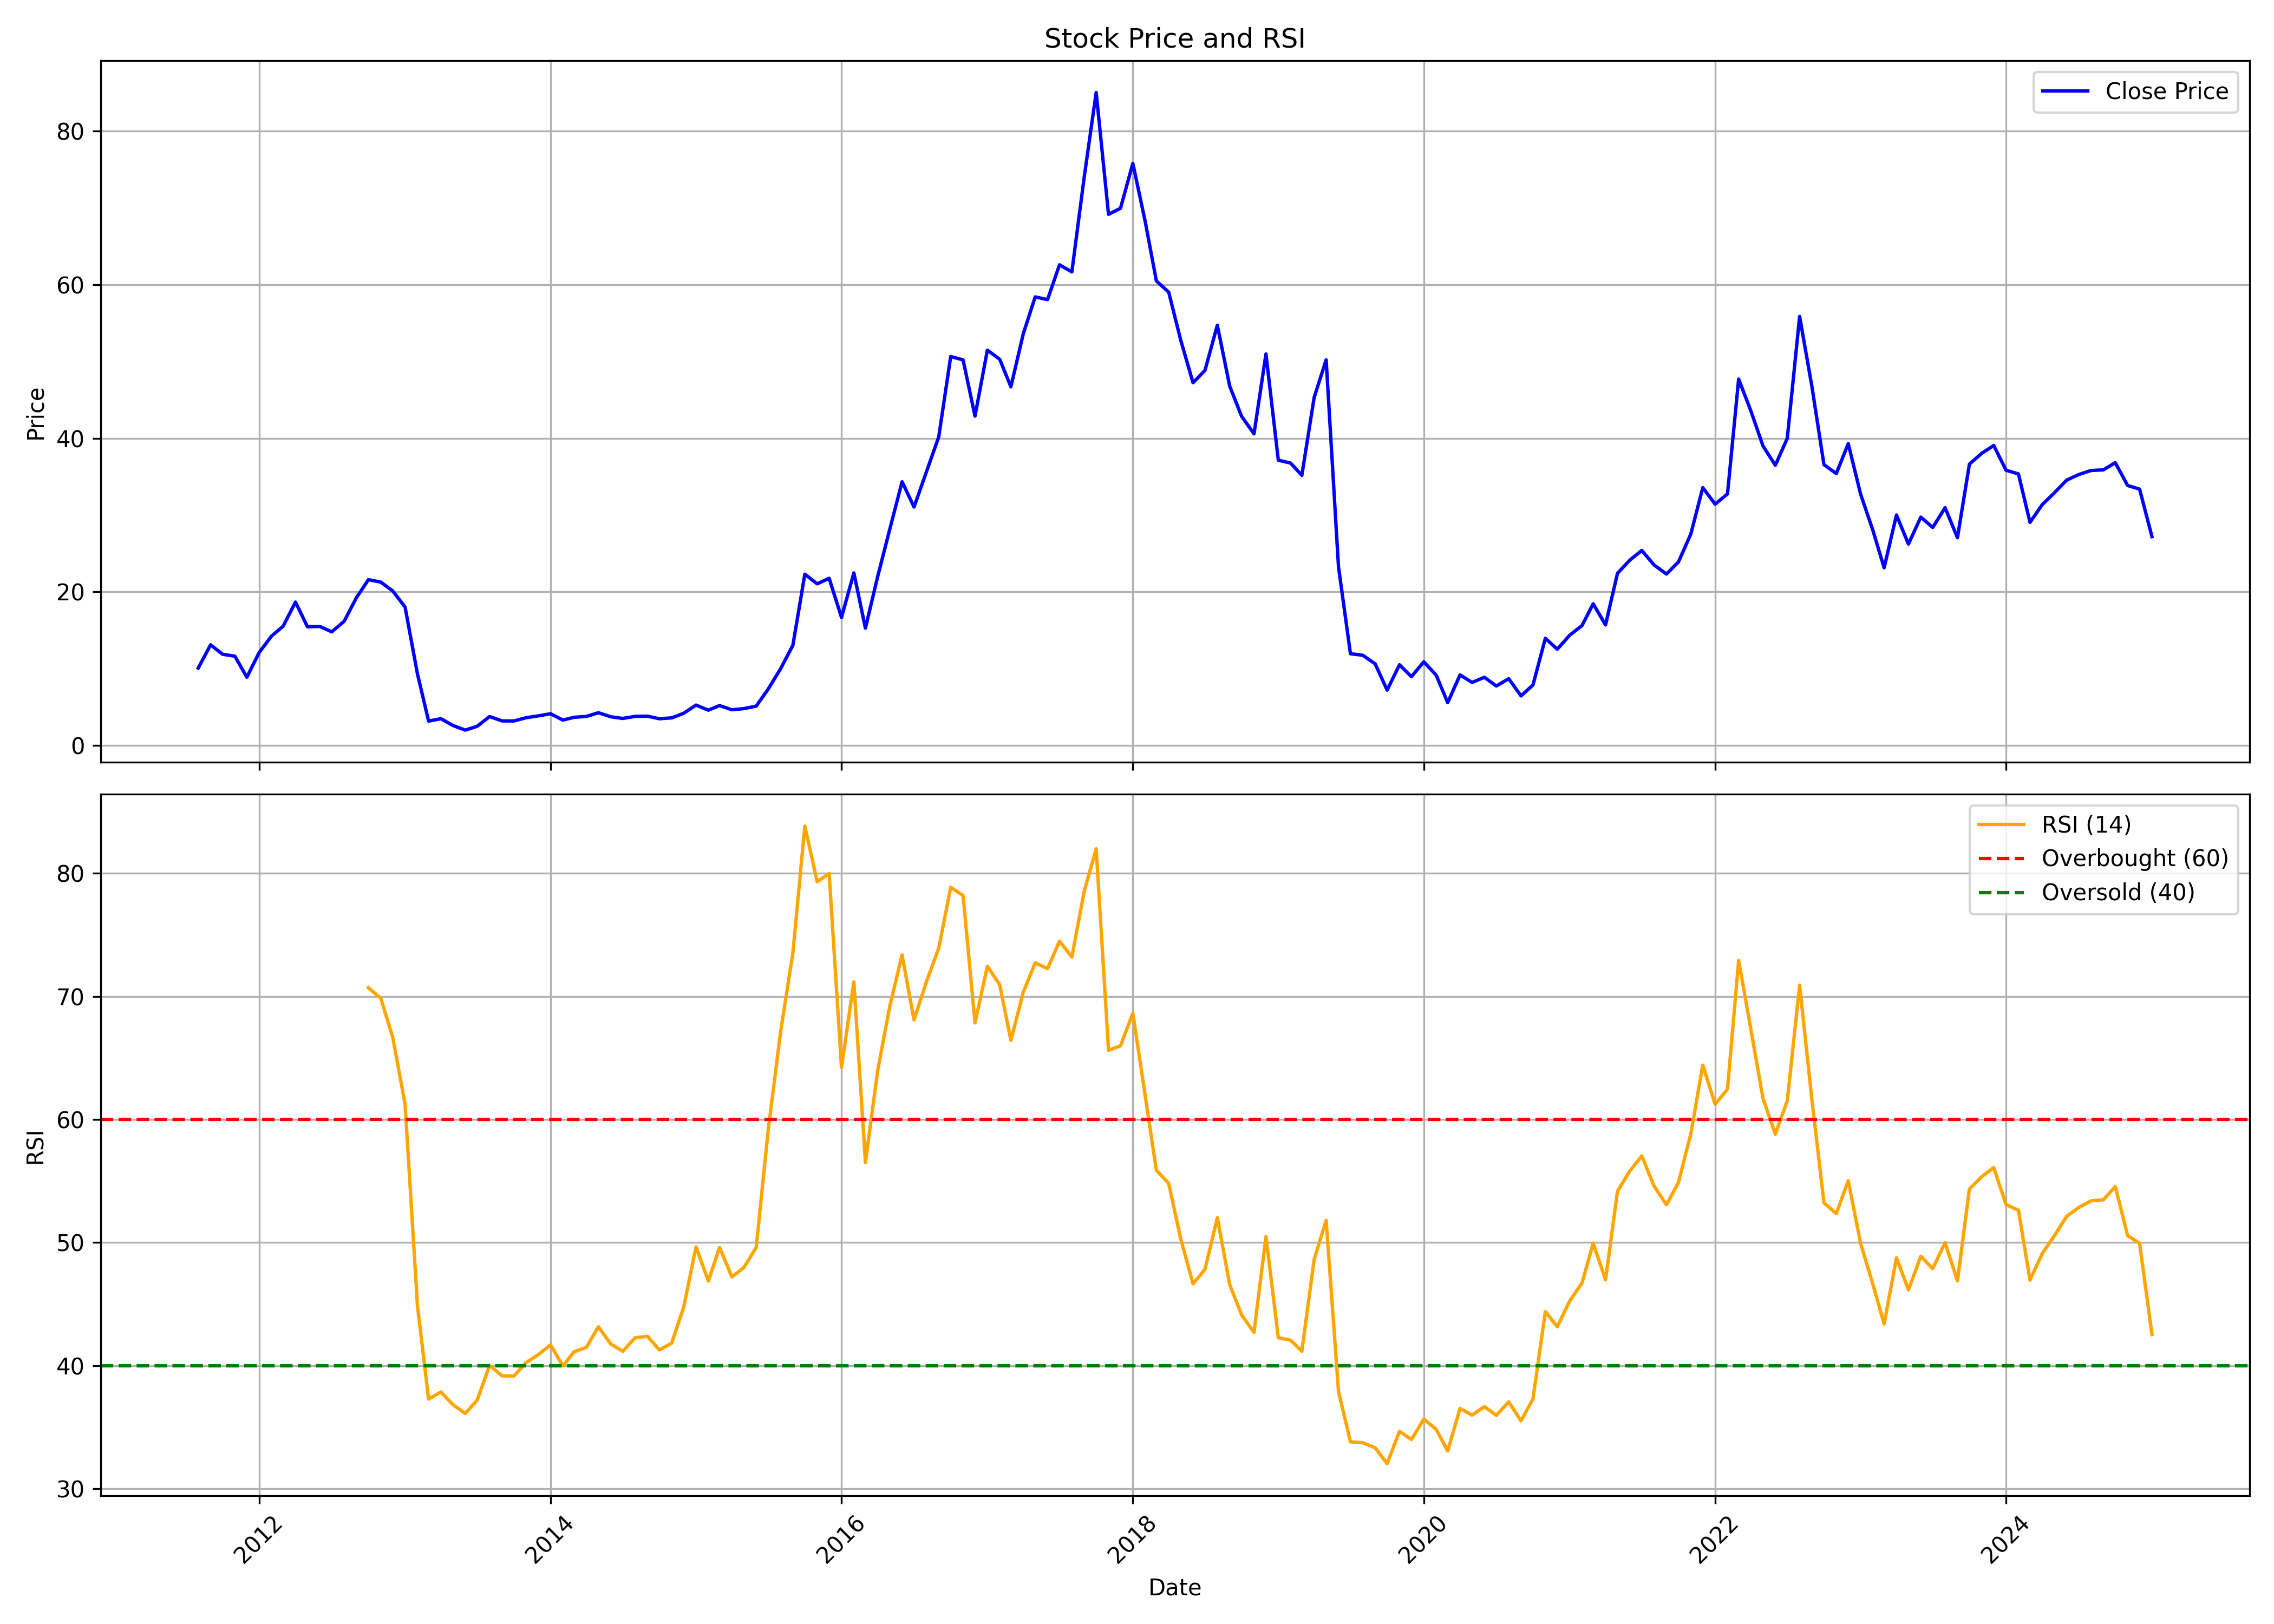

Data behind this chart, as committed beside it:
, Unnamed: 0.1, Unnamed: 0, date, symbol, open, high, low, close, volume, rsi
0, 0, 0, 2011-08-01, RUSHIL, 10.18, 11.14, 7.141, 10.09, 705548083, 
1, 1, 1, 2011-09-01, RUSHIL, 10.09, 15.38, 9.384, 13.12, 458313704, 
2, 2, 2, 2011-10-01, RUSHIL, 13.02, 15.04, 10.16, 11.88, 182942891, 
3, 3, 3, 2011-11-01, RUSHIL, 11.88, 12.54, 10.37, 11.63, 87438899, 
4, 4, 4, 2011-12-01, RUSHIL, 11.82, 12.34, 7.59, 8.892, 73214467, 
5, 5, 5, 2012-01-01, RUSHIL, 8.948, 12.42, 8.662, 12.12, 63333543, 
6, 6, 6, 2012-02-01, RUSHIL, 12.18, 14.6, 11.6, 14.25, 65352451, 
7, 7, 7, 2012-03-01, RUSHIL, 13.7, 17.01, 13.35, 15.53, 87134360, 
8, 8, 8, 2012-04-01, RUSHIL, 15.6, 19.31, 15.43, 18.68, 42639828, 
9, 9, 9, 2012-05-01, RUSHIL, 18.63, 19.55, 15.43, 15.47, 26705666, 
10, 10, 10, 2012-06-01, RUSHIL, 15.35, 16.97, 15.07, 15.51, 24499330, 
11, 11, 11, 2012-07-01, RUSHIL, 15.71, 16.84, 13.55, 14.8, 21038918, 
12, 12, 12, 2012-08-01, RUSHIL, 14.68, 17.79, 14.47, 16.17, 40018877, 
13, 13, 13, 2012-09-01, RUSHIL, 16.3, 20.26, 15.47, 19.26, 33993031, 
14, 14, 14, 2012-10-01, RUSHIL, 19.4, 21.93, 18.6, 21.59, 35368046, 70.71
15, 15, 15, 2012-11-01, RUSHIL, 21.58, 24.26, 18.7, 21.27, 24451193, 69.85
16, 16, 16, 2012-12-01, RUSHIL, 21.48, 23.24, 19.92, 20.12, 25136144, 66.69
17, 17, 17, 2013-01-01, RUSHIL, 20.27, 26.38, 17.92, 18.02, 94131727, 61.23
18, 18, 18, 2013-02-01, RUSHIL, 18.08, 18.35, 9.336, 9.336, 28176694, 44.88
19, 19, 19, 2013-03-01, RUSHIL, 8.404, 8.404, 3.184, 3.184, 740018, 37.29
20, 20, 20, 2013-04-01, RUSHIL, 3.093, 4.266, 2.731, 3.497, 29111824, 37.87
21, 21, 21, 2013-05-01, RUSHIL, 3.497, 4.07, 2.591, 2.61, 19071743, 36.83
22, 22, 22, 2013-06-01, RUSHIL, 2.497, 2.886, 1.954, 2.014, 5742625, 36.12
23, 23, 23, 2013-07-01, RUSHIL, 2.071, 3.319, 1.98, 2.508, 7290718, 37.21
24, 24, 24, 2013-08-01, RUSHIL, 2.49, 3.949, 2.267, 3.78, 5296661, 40.03
25, 25, 25, 2013-09-01, RUSHIL, 3.697, 3.915, 3.127, 3.21, 8256330, 39.18
26, 26, 26, 2013-10-01, RUSHIL, 3.18, 3.47, 3.169, 3.199, 1259835, 39.16
27, 27, 27, 2013-11-01, RUSHIL, 3.222, 3.985, 3.089, 3.626, 1625026, 40.26
28, 28, 28, 2013-12-01, RUSHIL, 3.767, 4.076, 3.127, 3.859, 16512525, 40.89
29, 29, 29, 2014-01-01, RUSHIL, 3.92, 5.38, 3.588, 4.141, 146059309, 41.69
30, 30, 30, 2014-02-01, RUSHIL, 4.194, 4.381, 3.157, 3.314, 18532956, 39.98
31, 31, 31, 2014-03-01, RUSHIL, 3.378, 3.897, 3.157, 3.68, 24400624, 41.13
32, 32, 32, 2014-04-01, RUSHIL, 3.706, 4.282, 3.249, 3.79, 18781178, 41.5
33, 33, 33, 2014-05-01, RUSHIL, 3.79, 4.972, 3.596, 4.274, 16595241, 43.16
34, 34, 34, 2014-06-01, RUSHIL, 4.4, 6.818, 3.489, 3.748, 92965441, 41.77
35, 35, 35, 2014-07-01, RUSHIL, 3.748, 3.813, 2.936, 3.527, 7708116, 41.17
36, 36, 36, 2014-08-01, RUSHIL, 3.443, 3.92, 3.355, 3.798, 7520848, 42.26
37, 37, 37, 2014-09-01, RUSHIL, 3.737, 4.4, 3.516, 3.828, 6143900, 42.39
38, 38, 38, 2014-10-01, RUSHIL, 3.832, 4.45, 3.165, 3.489, 18648083, 41.28
39, 39, 39, 2014-11-01, RUSHIL, 3.508, 4.194, 3.317, 3.603, 12742801, 41.84
40, 40, 40, 2014-12-01, RUSHIL, 3.661, 4.896, 3.58, 4.198, 23667328, 44.75
41, 41, 41, 2015-01-01, RUSHIL, 4.198, 5.559, 3.802, 5.27, 33893243, 49.65
42, 42, 42, 2015-02-01, RUSHIL, 4.881, 5.464, 4.347, 4.606, 9075068, 46.88
43, 43, 43, 2015-03-01, RUSHIL, 4.61, 6.246, 4.194, 5.205, 41190921, 49.61
44, 44, 44, 2015-04-01, RUSHIL, 5.407, 5.781, 4.591, 4.656, 11731550, 47.21
45, 45, 45, 2015-05-01, RUSHIL, 4.656, 5.247, 3.889, 4.808, 14398565, 47.97
46, 46, 46, 2015-06-01, RUSHIL, 4.702, 5.544, 3.988, 5.132, 24910549, 49.61
47, 47, 47, 2015-07-01, RUSHIL, 5.11, 7.573, 4.961, 7.344, 45383931, 59.11
48, 48, 48, 2015-08-01, RUSHIL, 7.447, 12.42, 7.435, 9.983, 76528972, 67.08
49, 49, 49, 2015-09-01, RUSHIL, 9.891, 17.37, 9.159, 13.05, 266550823, 73.54
50, 50, 50, 2015-10-01, RUSHIL, 13.2, 22.94, 12.82, 22.31, 444815000, 83.84
51, 51, 51, 2015-11-01, RUSHIL, 22.21, 22.54, 18.07, 21.05, 120045747, 79.32
52, 52, 52, 2015-12-01, RUSHIL, 21.14, 26.16, 19.43, 21.77, 131076273, 79.99
53, 53, 53, 2016-01-01, RUSHIL, 21.87, 22.46, 13.47, 16.67, 60237011, 64.24
54, 54, 54, 2016-02-01, RUSHIL, 16.91, 24.16, 13.32, 22.47, 128579180, 71.19
55, 55, 55, 2016-03-01, RUSHIL, 22.5, 24.13, 13.97, 15.28, 340758462, 56.52
56, 56, 56, 2016-04-01, RUSHIL, 15.44, 22.46, 14.9, 22.04, 204289684, 64.02
57, 57, 57, 2016-05-01, RUSHIL, 21.93, 29.18, 21.89, 28.13, 210993471, 69.18
58, 58, 58, 2016-06-01, RUSHIL, 28.27, 36.76, 27.89, 34.34, 304731403, 73.37
59, 59, 59, 2016-07-01, RUSHIL, 34.46, 36.59, 30.77, 31.05, 103224447, 68.09
... 102 more rows
